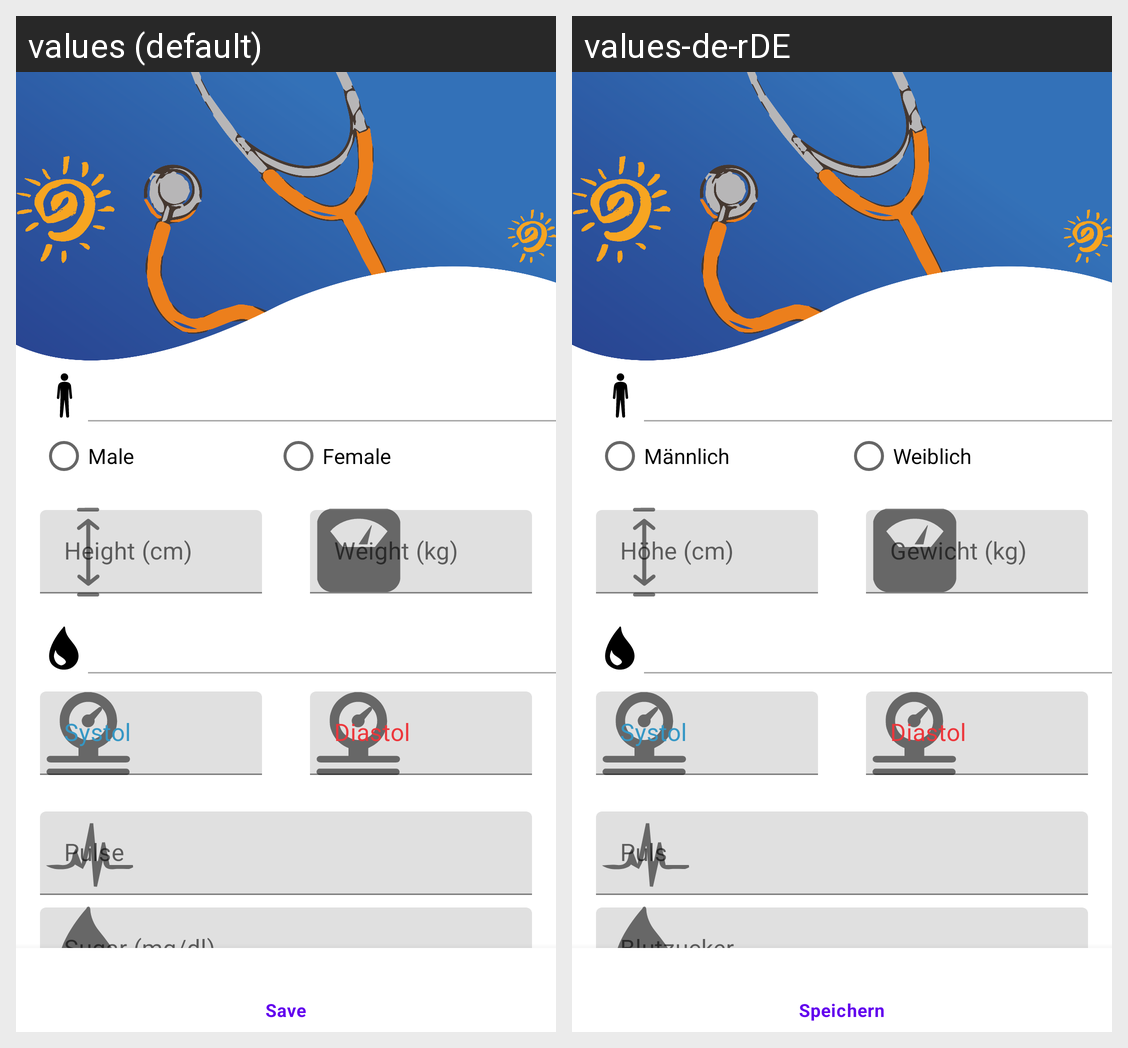

Strings drawn on this Android screen and how each of the app's shown locales translates them:
Android screen res/layout/fragment_entry.xml rendered under 2 locales, left to right: values (default), values-de-rDE. Device: Nexus 5 (rendered at 1080×1920; each locale shown at half size, 540×960, under a caption strip naming it); theme Theme.HealtDiary.
Strings drawn on this screen, with the default value and each locale's value (text and hints the layout hard-codes, and strings that could not be matched under every locale, appear in the picture but are not listed):

gender_option_1
  values: Male
  values-de-rDE: Männlich

gender_option_2
  values: Female
  values-de-rDE: Weiblich
